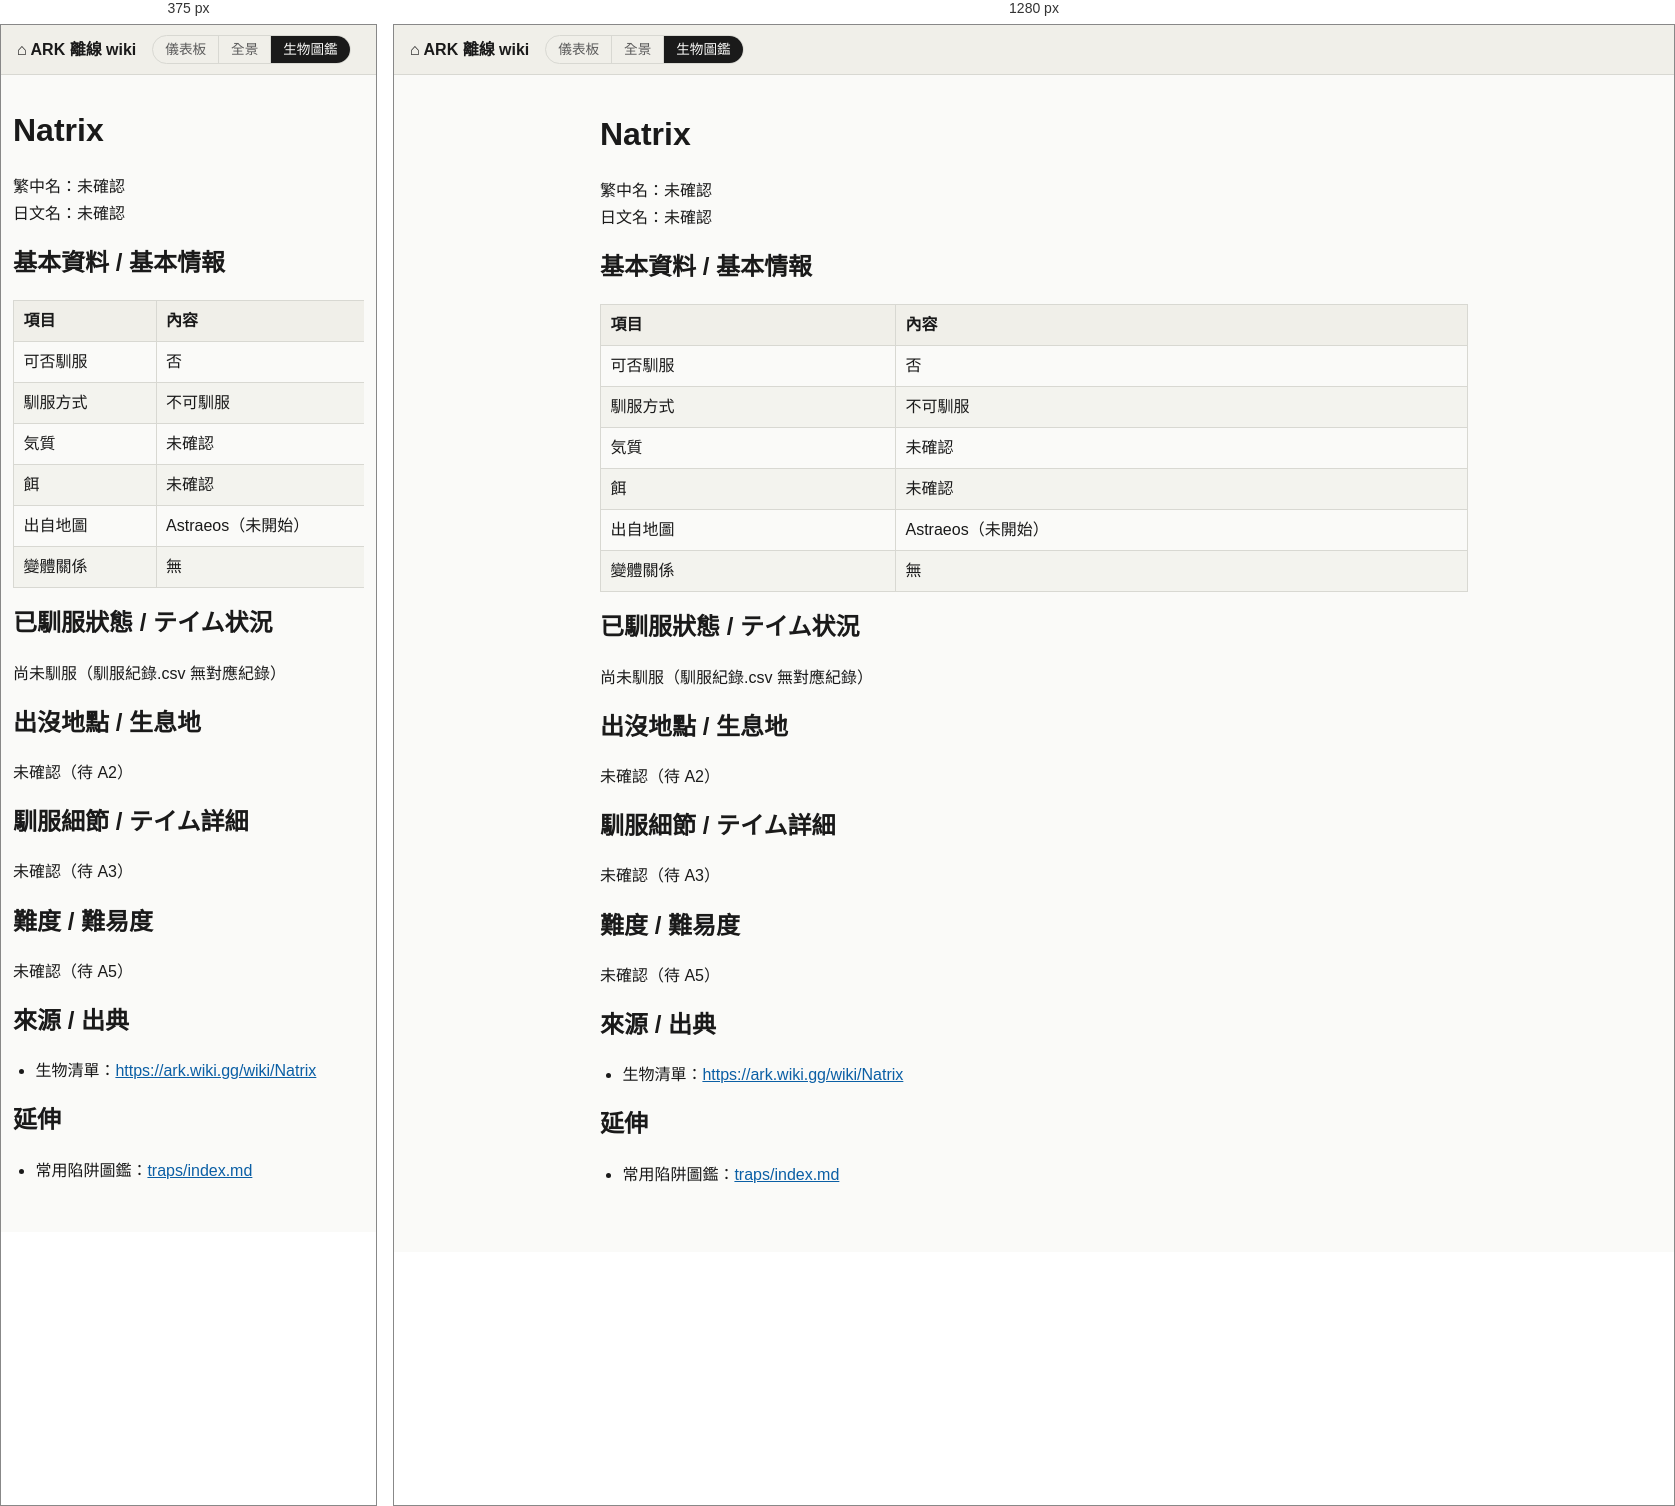
Rendered at 375 px and 1280 px, left to right.

<!-- file: natrix.html -->
<!doctype html>
<html lang="zh-Hant">
<head>
<meta charset="utf-8">
<meta name="viewport" content="width=device-width, initial-scale=1">
<title>Natrix - ARK 離線 wiki</title>
<link rel="stylesheet" href="../style.css">
</head>
<body>
<header class="site-header">
<a class="home-link" href="../index.html">&#8962; ARK 離線 wiki</a>
<nav class="site-switch" aria-label="ARK"><a href="../../">儀表板</a><a href="../island/index.html">全景</a><a href="../index.html" aria-current="page">生物圖鑑</a></nav>

</header>
<main class="page">
<h1 id="natrix">Natrix</h1>
<p>繁中名：未確認
日文名：未確認</p>
<h2 id="基本資料--基本情報">基本資料 / 基本情報</h2>
<div class="table-wrap"><table><thead><tr><th>項目</th><th>內容</th></tr></thead><tbody><tr><td>可否馴服</td><td>否</td></tr><tr><td>馴服方式</td><td>不可馴服</td></tr><tr><td>気質</td><td>未確認</td></tr><tr><td>餌</td><td>未確認</td></tr><tr><td>出自地圖</td><td>Astraeos（未開始）</td></tr><tr><td>變體關係</td><td>無</td></tr></tbody></table></div>
<h2 id="已馴服狀態--テイム状況">已馴服狀態 / テイム状況</h2>
<p>尚未馴服（馴服紀錄.csv 無對應紀錄）</p>
<h2 id="出沒地點--生息地">出沒地點 / 生息地</h2>
<p>未確認（待 A2）</p>
<h2 id="馴服細節--テイム詳細">馴服細節 / テイム詳細</h2>
<p>未確認（待 A3）</p>
<h2 id="難度--難易度">難度 / 難易度</h2>
<p>未確認（待 A5）</p>
<h2 id="來源--出典">來源 / 出典</h2>
<ul><li>生物清單：<a href="https://ark.wiki.gg/wiki/Natrix">https://ark.wiki.gg/wiki/Natrix</a></li></ul>
<h2 id="延伸">延伸</h2>
<ul><li>常用陷阱圖鑑：<a href="../traps/index.html">traps/index.md</a></li></ul>
</main>
</body>
</html>


/* @media block from style.css */
@media (max-width: 480px) {
  .page { padding: 0.75rem 0.75rem 2rem; }
  table { min-width: 420px; }
}